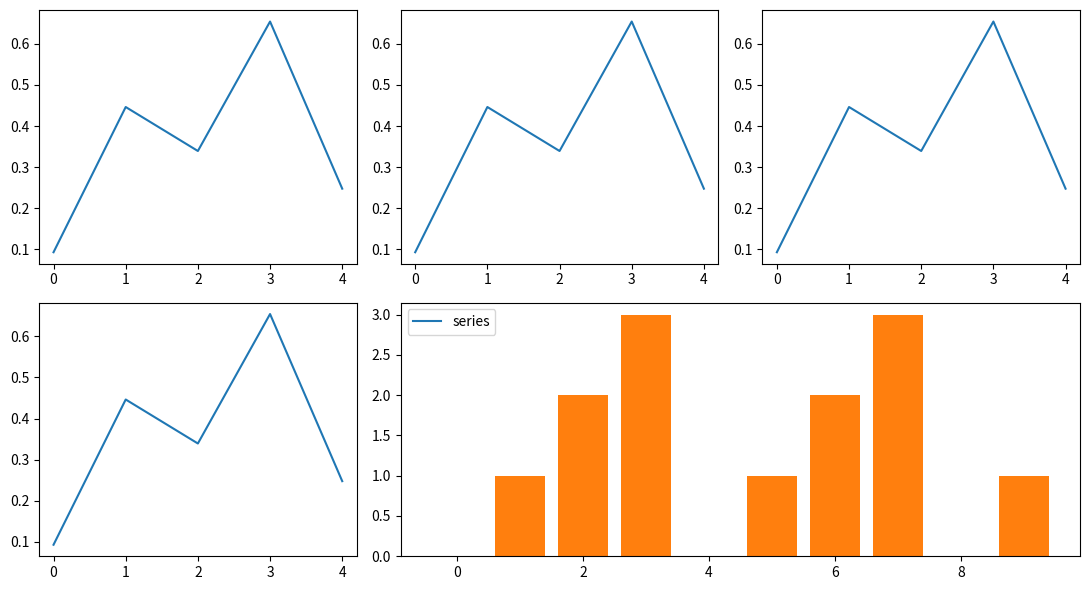

Generate this figure with matplotlib:
# Create a 2x3 grid, then change course: delete two axes, add a spanning axes via GridSpec, move a legend to it.
import numpy as np
import matplotlib.pyplot as plt

fig, axs = plt.subplots(2, 3, figsize=(11, 6))
for ax in axs.flat:
    ax.plot(np.arange(5), np.random.default_rng(244).random(5), label="series")
gs = axs[1, 1].get_gridspec()
for ax in axs[1, 1:]:
    ax.remove()
big = fig.add_subplot(gs[1, 1:])
big.bar(range(10), np.arange(10) % 4, color="C1")
big.legend(*axs[0, 0].get_legend_handles_labels(), loc="upper left")
fig.tight_layout()
print(len(fig.axes), big.get_subplotspec().colspan, axs[1, 0].get_subplotspec().rowspan)
fig.savefig("rearranged.png", dpi=50)
